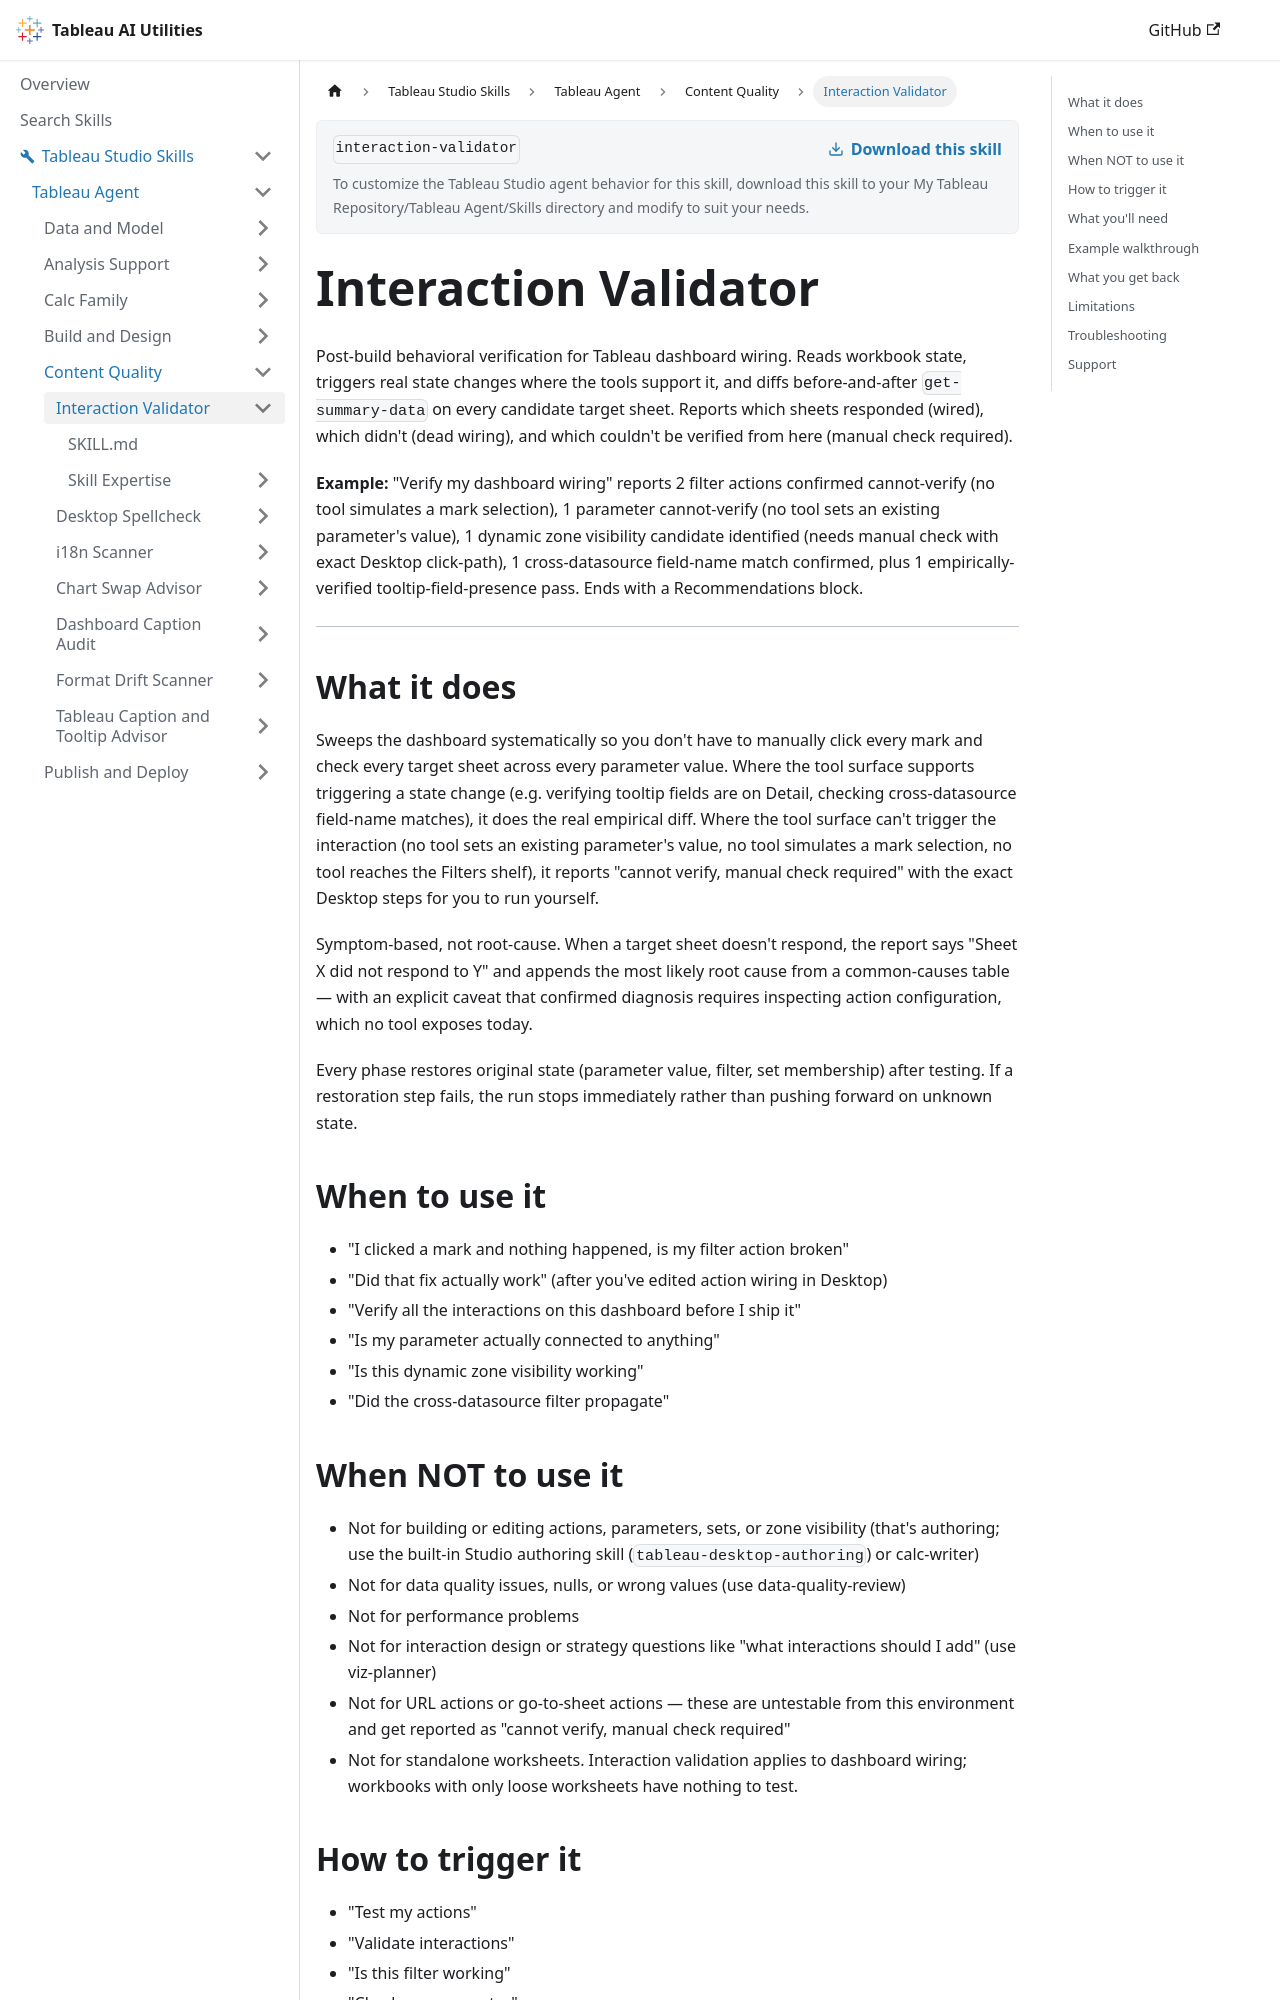

repository: tableau/tableau-ai-utilities · page: tableau-studio-skills/tableau-agent/content-quality/interaction-validator.html · generator: docusaurus

# Interaction Validator

Post-build behavioral verification for Tableau dashboard wiring. Reads workbook state, triggers real state changes where the tools support it, and diffs before-and-after `get-summary-data` on every candidate target sheet. Reports which sheets responded (wired), which didn't (dead wiring), and which couldn't be verified from here (manual check required).

**Example:** "Verify my dashboard wiring" reports 2 filter actions confirmed cannot-verify (no tool simulates a mark selection), 1 parameter cannot-verify (no tool sets an existing parameter's value), 1 dynamic zone visibility candidate identified (needs manual check with exact Desktop click-path), 1 cross-datasource field-name match confirmed, plus 1 empirically-verified tooltip-field-presence pass. Ends with a Recommendations block.

***

## What it does

Sweeps the dashboard systematically so you don't have to manually click every mark and check every target sheet across every parameter value. Where the tool surface supports triggering a state change (e.g. verifying tooltip fields are on Detail, checking cross-datasource field-name matches), it does the real empirical diff. Where the tool surface can't trigger the interaction (no tool sets an existing parameter's value, no tool simulates a mark selection, no tool reaches the Filters shelf), it reports "cannot verify, manual check required" with the exact Desktop steps for you to run yourself.

Symptom-based, not root-cause. When a target sheet doesn't respond, the report says "Sheet X did not respond to Y" and appends the most likely root cause from a common-causes table — with an explicit caveat that confirmed diagnosis requires inspecting action configuration, which no tool exposes today.

Every phase restores original state (parameter value, filter, set membership) after testing. If a restoration step fails, the run stops immediately rather than pushing forward on unknown state.

## When to use it

- "I clicked a mark and nothing happened, is my filter action broken"
- "Did that fix actually work" (after you've edited action wiring in Desktop)
- "Verify all the interactions on this dashboard before I ship it"
- "Is my parameter actually connected to anything"
- "Is this dynamic zone visibility working"
- "Did the cross-datasource filter propagate"

## When NOT to use it

- Not for building or editing actions, parameters, sets, or zone visibility (that's authoring; use the built-in Studio authoring skill (`tableau-desktop-authoring`) or calc-writer)
- Not for data quality issues, nulls, or wrong values (use data-quality-review)
- Not for performance problems
- Not for interaction design or strategy questions like "what interactions should I add" (use viz-planner)
- Not for URL actions or go-to-sheet actions — these are untestable from this environment and get reported as "cannot verify, manual check required"
- Not for standalone worksheets. Interaction validation applies to dashboard wiring; workbooks with only loose worksheets have nothing to test.

## How to trigger it

- "Test my actions"
- "Validate interactions"
- "Is this filter working"
- "Check my parameter"
- "Nothing happens when I click"
- "Why isn't this sheet updating"
- "Interaction validator"
- "Does this parameter do anything"
- "Is this set action connected"
- "Verify my dashboard wiring"
- "Did that fix it"
- "Retest this action"
- "Check if the wiring is fixed now"
- "Is dynamic zone visibility working"
- "Why won't this zone show/hide"
